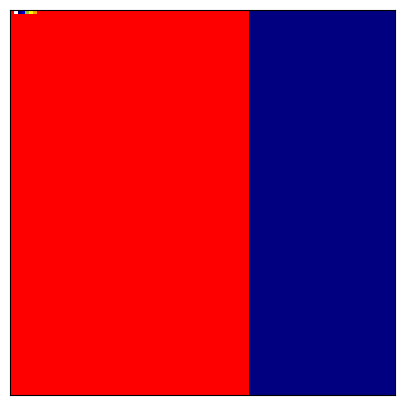

The matplotlib source for this figure:
import matplotlib.pyplot as plt
from matplotlib.colors import ListedColormap
from matplotlib.animation import FuncAnimation
import numpy as np

gridsize = 100

mass1 = 0
mass2 = 0

temp1 = 0
temp2 = 0

heatmap = np.zeros((100,100))

cmap = ListedColormap(['white', 'navy', 'mediumblue', 'yellowgreen', 'yellow','orange', 'red'])

def get_user_float(message):
    try:
        output = float(input(message))
    except ValueError:
        return get_user_float()
    return output

def get_info(info):
    global mass1, mass2, temp1, temp2, max_t, min_t

    if info == 'set':
        mass1 = get_user_float("mass of solution 1 (kg): ")
        temp1 = get_user_float("temperature of solution 1 (K): ")

        mass2 = get_user_float("mass of solution 2(kg): ")
        temp2 = get_user_float("temperature of solution 2 (K): ")
    
    if info == 'min/max':
        check_temp = [temp1, temp2]
        max_t = max(check_temp)
        min_t = min(check_temp)

        set_info(max_t, min_t) #set intervals

        return max_t, min_t



def check_array(array = heatmap, v1=temp1, v2=temp2):
    v1count = 0
    v2count = 0

    for x in range(100):
        for y in range(100):
            if array[x,y] == v1:
                v1count +=1
            if array[x,y] == v2:
                v2count +=1
    print('tiles temp 1: ' + str(v1count))
    print('tiles temp 2: ' + str(v2count))
    print('total should add to 10,000: ' + str(v1count+v2count))



def set_start_info(info): #for testing
    global mass1, mass2, temp1, temp2, max_t, min_t

    if info == 'set':
        mass1 = 100
        temp1 = 300

        mass2 = 60
        temp2 = 250

        print("mass1: " + str(mass1) + " temp1: " + str(temp1))
        print("mass1: " + str(mass2) + " temp1: " + str(temp2))
    
    if info == 'min/max':
        check_temp = [temp1, temp2]
        max_t = max(check_temp)
        min_t = min(check_temp)

        set_info(max_t, min_t) #set intervals

        return max_t, min_t

def set_info(temp_max, temp_min):
    global temp_ranges

    range = temp_max - temp_min
    interval = range/6
    temp_ranges = [[temp_min, temp_min + interval], 
                   [temp_min + interval + 1, temp_min + 2*interval], 
                   [temp_min + 2*interval + 1, temp_min + 3*interval], 
                   [temp_min + 3*interval + 1, temp_min + 4*interval], 
                   [temp_min + 4*interval, + 1,temp_min + 5*interval], 
                   [temp_min + 5*interval + 1, temp_min + 6*interval]]

def set_colour(temp):
    global temp_ranges
    
    for x in range(len(temp_ranges)):
        if temp in range(int(temp_ranges[x][0]), int(temp_ranges[x][1])+1):
            colour = x+2
            #print(str(temp) + " " + str((int(temp_ranges[x][0]), int(temp_ranges[x][1])+1)) + " " + str(colour))
    
    return colour

def set_proportions():
    global mass1, mass2, temp1, temp2

    portion1 = mass1/(mass1+mass2) #should get a decimal proportion

    tiles1 = portion1*100
    tiles2 = 100 - tiles1

    #print(tiles1, tiles2)

    return tiles1, tiles2

def set_heatmap(size = gridsize, tempgrid = heatmap):
    global temp1, temp2

    tiles1, tiles2 = set_proportions()
    set1 = int(tiles1)

    colour1 = set_colour(temp1)
    colour2 = set_colour(temp2)

    for x in range(0, set1):
        for y in range(size):
            tempgrid[x,y] = temp1
    for x in range(set1, size):
        for y in range(size):
            tempgrid[x,y] = temp2

    check_array()
    print(heatmap)



def temp_change():
    global mass1, mass2, temp1, temp2

    X = ((mass2*temp2) - (mass1*temp1))/(mass2-mass1)

    return X #returns a temperature - asked for in Kelvin, mass in kg



def initialise_grid(size = gridsize, tempgrid = heatmap):
    global temp1, temp2

    grid = [[0 for x in range(size)] for x in range(size)] #geneate 100x100 pixel display

    for x in range(size):
        for y in range(size):
            tile_colour = set_colour(tempgrid[x,y])
            grid[y][x] = tile_colour
    
    for x in range(1, len(temp_ranges)+1):
        grid[0][x] = x

    ax.set_xticks([])
    ax.set_yticks([])
        
    return grid

def grid_update(size = gridsize, tempgrid = heatmap):
    grid = [[0 for x in range(size+1)] for x in range(size+1)]
    
    for x in range(100):
        for y in range(100):
            tile_temp = tempgrid[x,y]
            tile_colour = set_colour(tile_temp)
            grid[y][x] = tile_colour
    
    return grid

    #update np array and Z array
    #if temp in first range (lowest temp), colour is cooler (blue/indigo) - if temp is last temp (highest temp), colour is warmer (red/orange)

def run(x):
    pass



set_start_info(info = 'set')
set_start_info(info = 'min/max')
print(heatmap)
set_heatmap()



fig, ax = plt.subplots(figsize = (5,5))
image = ax.imshow(initialise_grid(), origin = 'upper', cmap=cmap)
ani = FuncAnimation(fig, run, frames = 100, interval = 100, blit = False)
plt.show()
